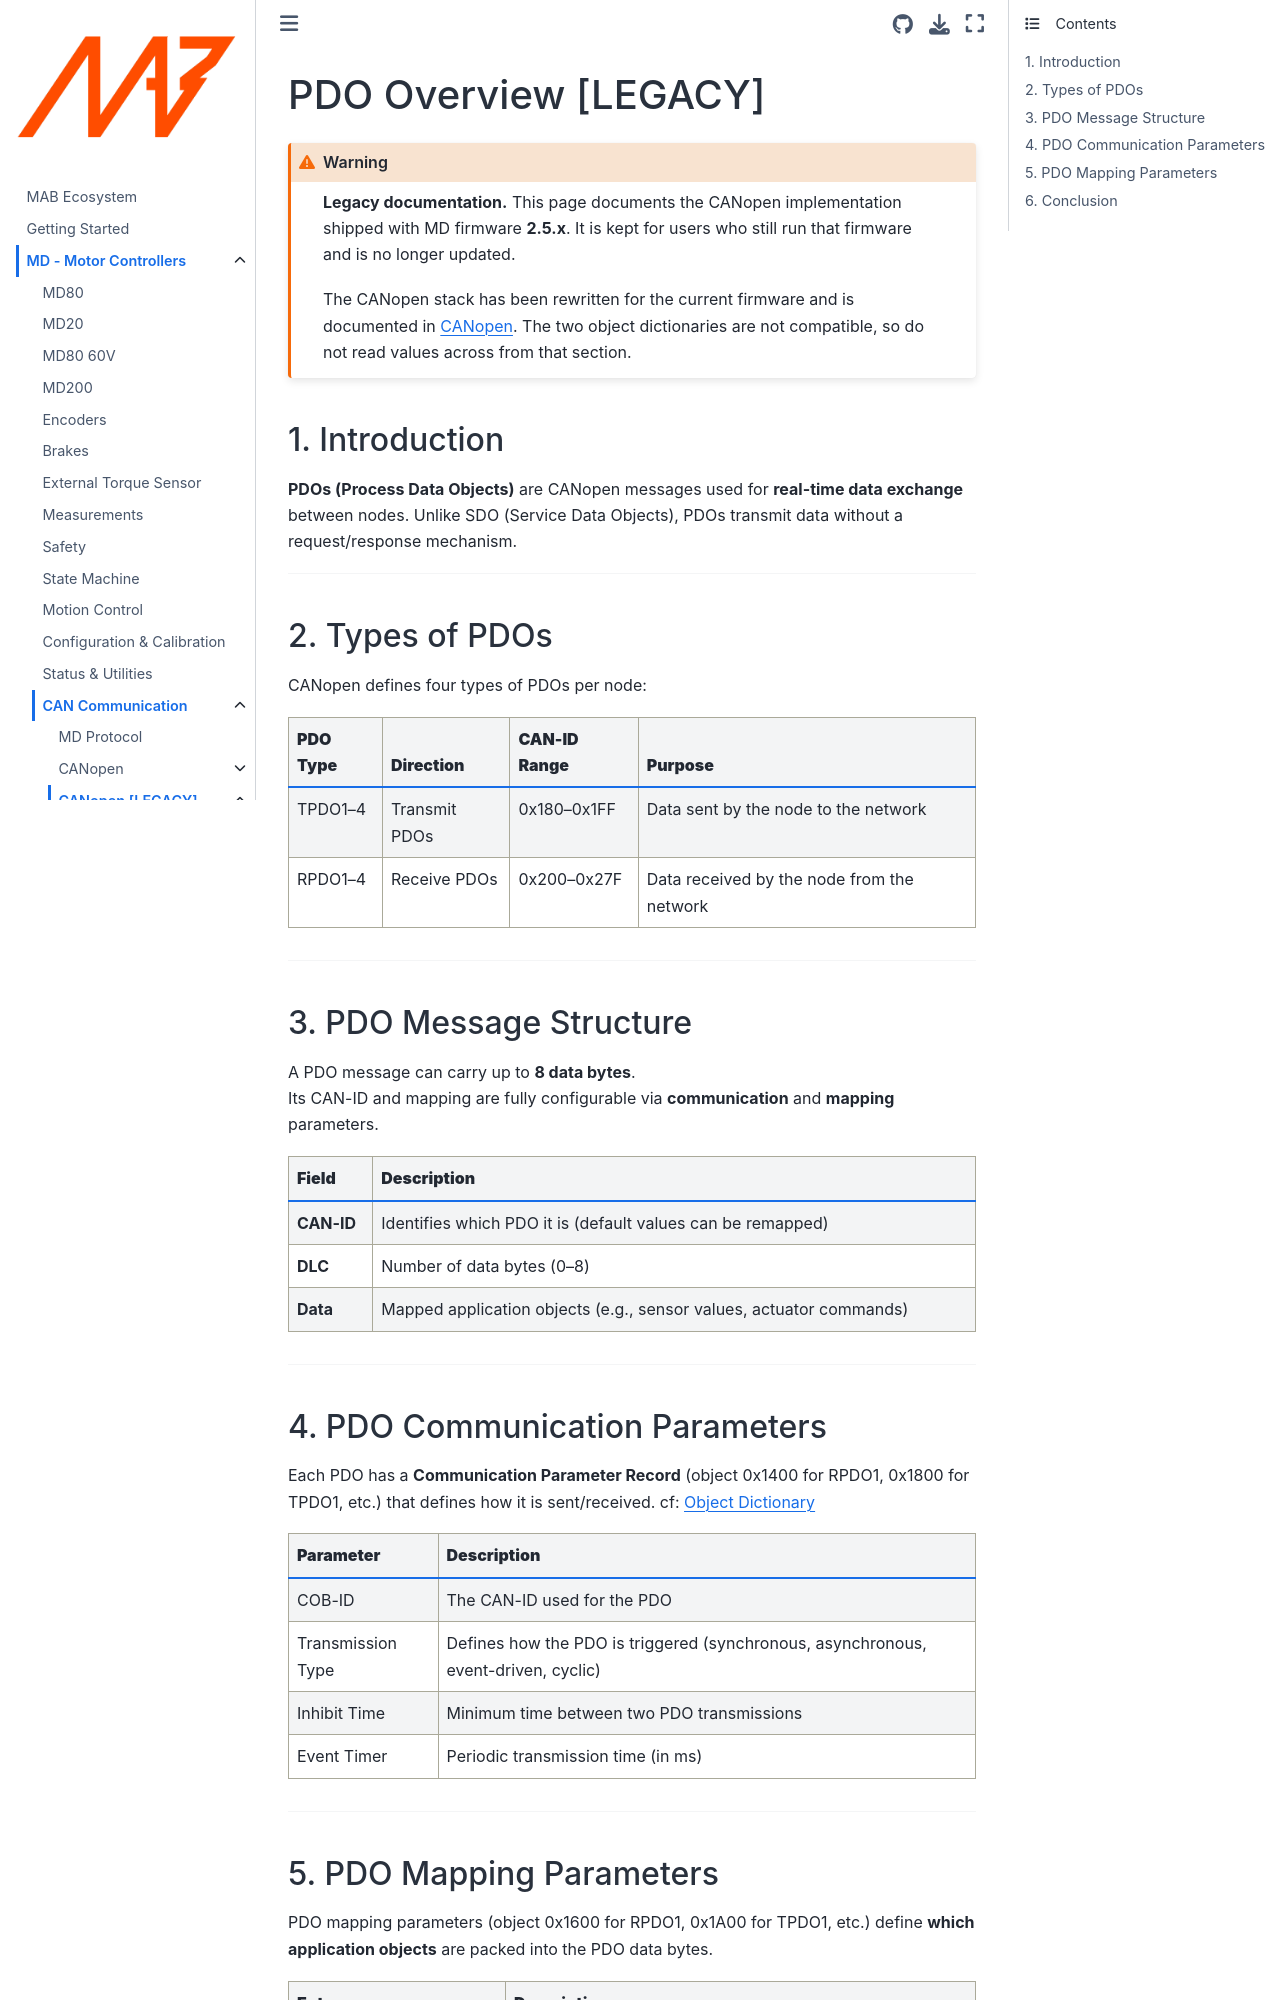

repository: mabrobotics/MD80-x-CANdle-Documentation · page: MD/Communication/canopen_legacy/canopen_pdo.html · generator: jekyll

# PDO Overview [LEGACY]

```{warning}
**Legacy documentation.** This page documents the CANopen implementation shipped with MD firmware
**2.5.x**. It is kept for users who still run that firmware and is no longer updated.

The CANopen stack has been rewritten for the current firmware and is documented in
[CANopen](md_canopen). The two object dictionaries are not compatible, so do not read values across
from that section.
```


## 1. Introduction

**PDOs (Process Data Objects)** are CANopen messages used for **real-time data exchange** between
nodes. Unlike SDO (Service Data Objects), PDOs transmit data without a request/response mechanism.

______________________________________________________________________

## 2. Types of PDOs

CANopen defines four types of PDOs per node:

| **PDO Type** | **Direction** | **CAN-ID Range** | **Purpose**                                |
| ------------ | ------------- | ---------------- | ------------------------------------------ |
| TPDO1–4      | Transmit PDOs | 0x180–0x1FF      | Data sent by the node to the network       |
| RPDO1–4      | Receive PDOs  | 0x200–0x27F      | Data received by the node from the network |

______________________________________________________________________

## 3. PDO Message Structure

A PDO message can carry up to **8 data bytes**.\
Its CAN-ID and mapping are fully configurable via **communication** and **mapping** parameters.

| **Field**  | **Description**                                                     |
| ---------- | ------------------------------------------------------------------- |
| **CAN-ID** | Identifies which PDO it is (default values can be remapped)         |
| **DLC**    | Number of data bytes (0–8)                                          |
| **Data**   | Mapped application objects (e.g., sensor values, actuator commands) |

______________________________________________________________________

## 4. PDO Communication Parameters

Each PDO has a **Communication Parameter Record** (object 0x1400 for RPDO1, 0x1800 for TPDO1, etc.)
that defines how it is sent/received. cf: [Object Dictionary](receive_pdo1_mapping_co25)

| **Parameter**     | **Description**                                                                    |
| ----------------- | ---------------------------------------------------------------------------------- |
| COB-ID            | The CAN-ID used for the PDO                                                        |
| Transmission Type | Defines how the PDO is triggered (synchronous, asynchronous, event-driven, cyclic) |
| Inhibit Time      | Minimum time between two PDO transmissions                                         |
| Event Timer       | Periodic transmission time (in ms)                                                 |

______________________________________________________________________
